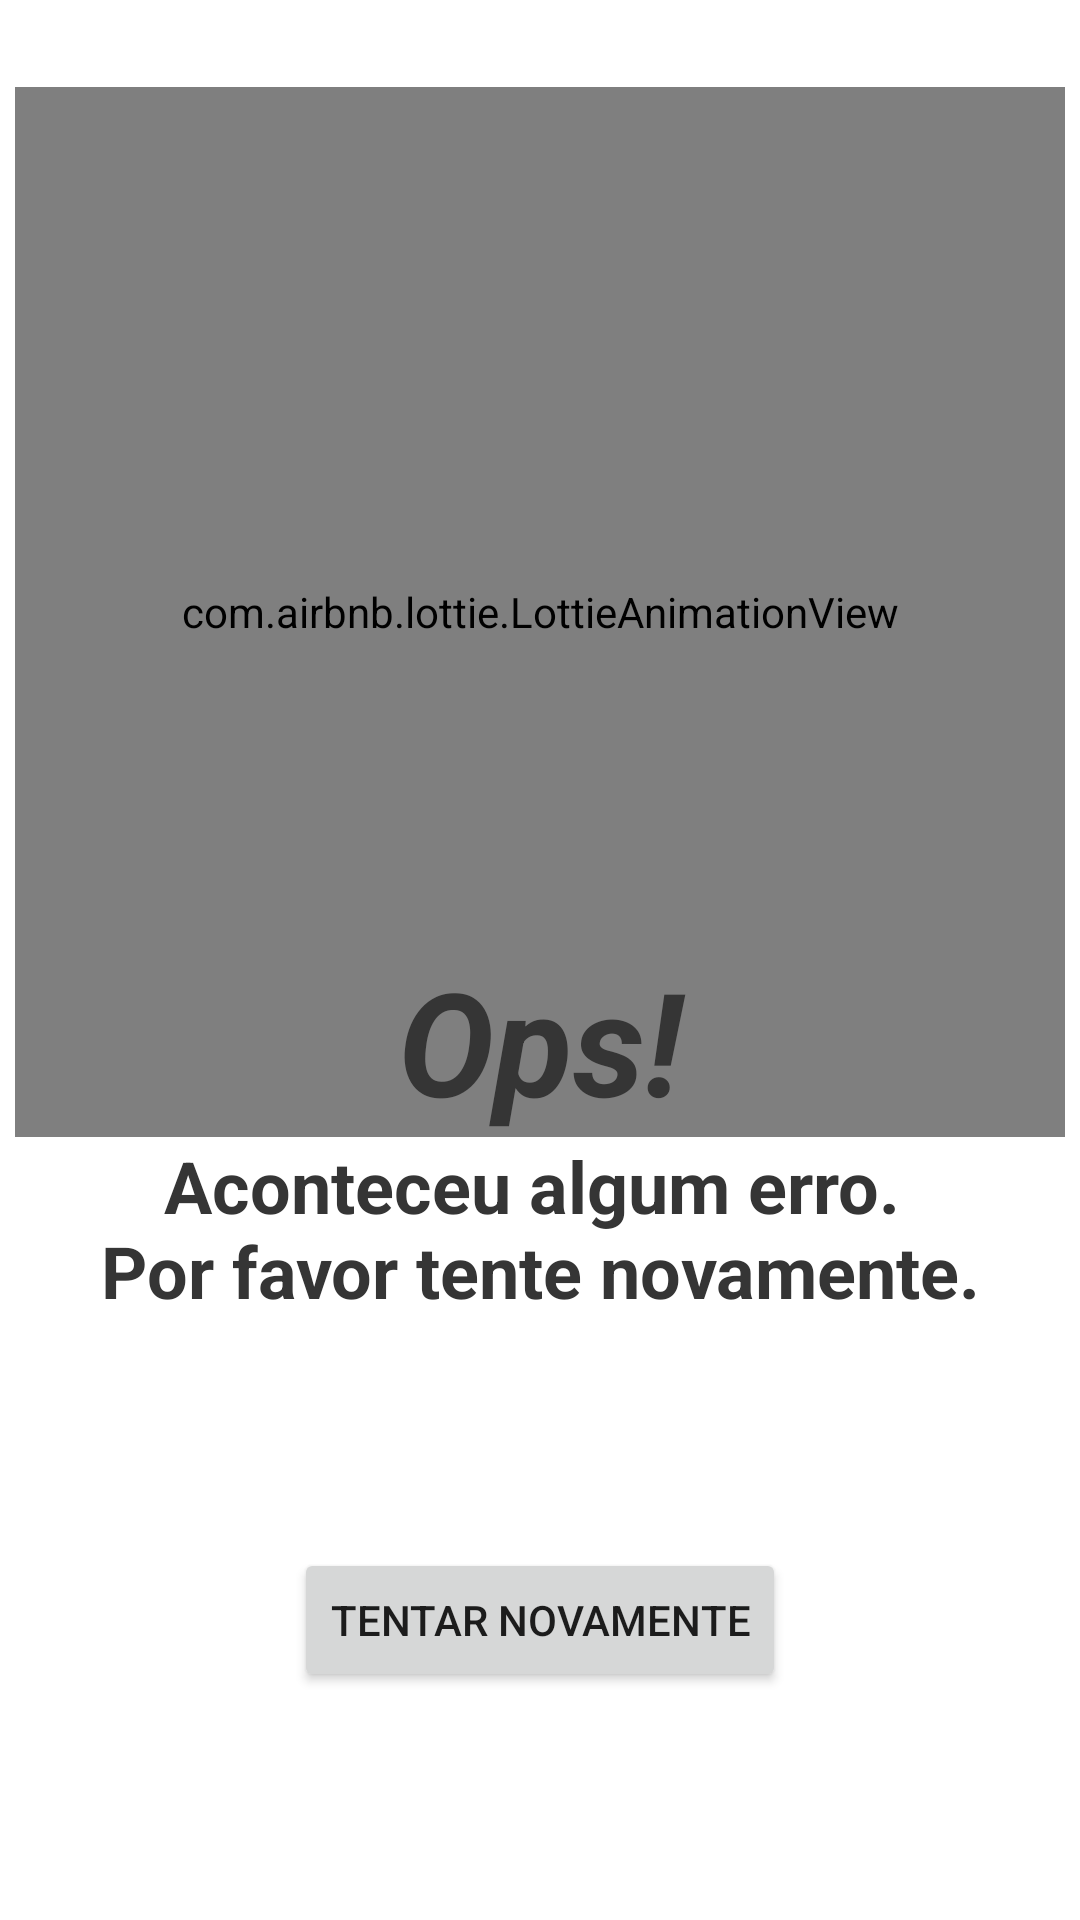

Android layout source for this screen:
<!-- AndroidManifest.xml: application theme Theme.HearthstoneApp.NoActionBar -->
<!-- res/layout/error_hearthstone_screen.xml -->
<?xml version="1.0" encoding="utf-8"?>
<androidx.constraintlayout.widget.ConstraintLayout xmlns:android="http://schemas.android.com/apk/res/android"
    android:layout_width="match_parent"
    android:layout_height="match_parent"
    android:background="@color/white"
    xmlns:app="http://schemas.android.com/apk/res-auto">

    <com.airbnb.lottie.LottieAnimationView
        android:id="@+id/lottie_animation_view"
        android:layout_width="@dimen/size_350_dp"
        android:layout_height="@dimen/size_350_dp"
        app:layout_constraintBottom_toBottomOf="parent"
        app:layout_constraintEnd_toEndOf="parent"
        app:layout_constraintStart_toStartOf="parent"
        app:layout_constraintTop_toTopOf="parent"
        app:layout_constraintVertical_bias="0.1"
        app:lottie_autoPlay="true"
        app:lottie_loop="true"
        app:lottie_rawRes="@raw/loading_failed" />

    <TextView
        android:id="@+id/error_tittle"
        android:layout_width="0dp"
        android:layout_height="wrap_content"
        android:text="@string/error_generic_error_title"
        android:textAlignment="center"
        android:textColor="@color/gray_3535"
        android:textSize="@dimen/font_size_48_sp"
        android:textStyle="bold|italic"
        android:elevation="1dp"
        app:layout_constraintBottom_toBottomOf="@+id/lottie_animation_view"
        app:layout_constraintEnd_toEndOf="@+id/lottie_animation_view"
        app:layout_constraintStart_toStartOf="@+id/lottie_animation_view" />

    <TextView
        android:id="@+id/error_description"
        android:layout_width="0dp"
        android:layout_height="wrap_content"
        android:text="@string/error_generic_error_description"
        android:textAlignment="center"
        android:textColor="@color/gray_3535"
        android:textSize="@dimen/font_size_24_sp"
        android:textStyle="bold"
        android:elevation="1dp"
        app:layout_constraintEnd_toEndOf="@+id/lottie_animation_view"
        app:layout_constraintStart_toStartOf="@+id/lottie_animation_view"
        app:layout_constraintTop_toBottomOf="@+id/error_tittle" />

    <Button
        android:id="@+id/btnTryAgain"
        android:layout_width="wrap_content"
        android:layout_height="wrap_content"
        android:text="@string/error_btn_try_again"
        app:layout_constraintBottom_toBottomOf="parent"
        app:layout_constraintEnd_toEndOf="parent"
        app:layout_constraintStart_toStartOf="parent"
        app:layout_constraintTop_toBottomOf="@+id/error_description" />

</androidx.constraintlayout.widget.ConstraintLayout>
<!-- resources referenced by this layout -->
<resources>
  <color name="gray_3535">#353535</color>
  <color name="white">#FFFFFFFF</color>
  <dimen name="font_size_24_sp">24sp</dimen>
  <dimen name="font_size_48_sp">48sp</dimen>
  <dimen name="size_350_dp">350dp</dimen>
  <string name="error_btn_try_again">Tentar Novamente</string>
  <string name="error_generic_error_description">Aconteceu algum erro. \nPor favor tente novamente.</string>
  <string name="error_generic_error_title">Ops!</string>
  <style name="Theme.HearthstoneApp.NoActionBar">
          <item name="windowActionBar">false</item>
          <item name="windowNoTitle">true</item>
      </style>
</resources>
